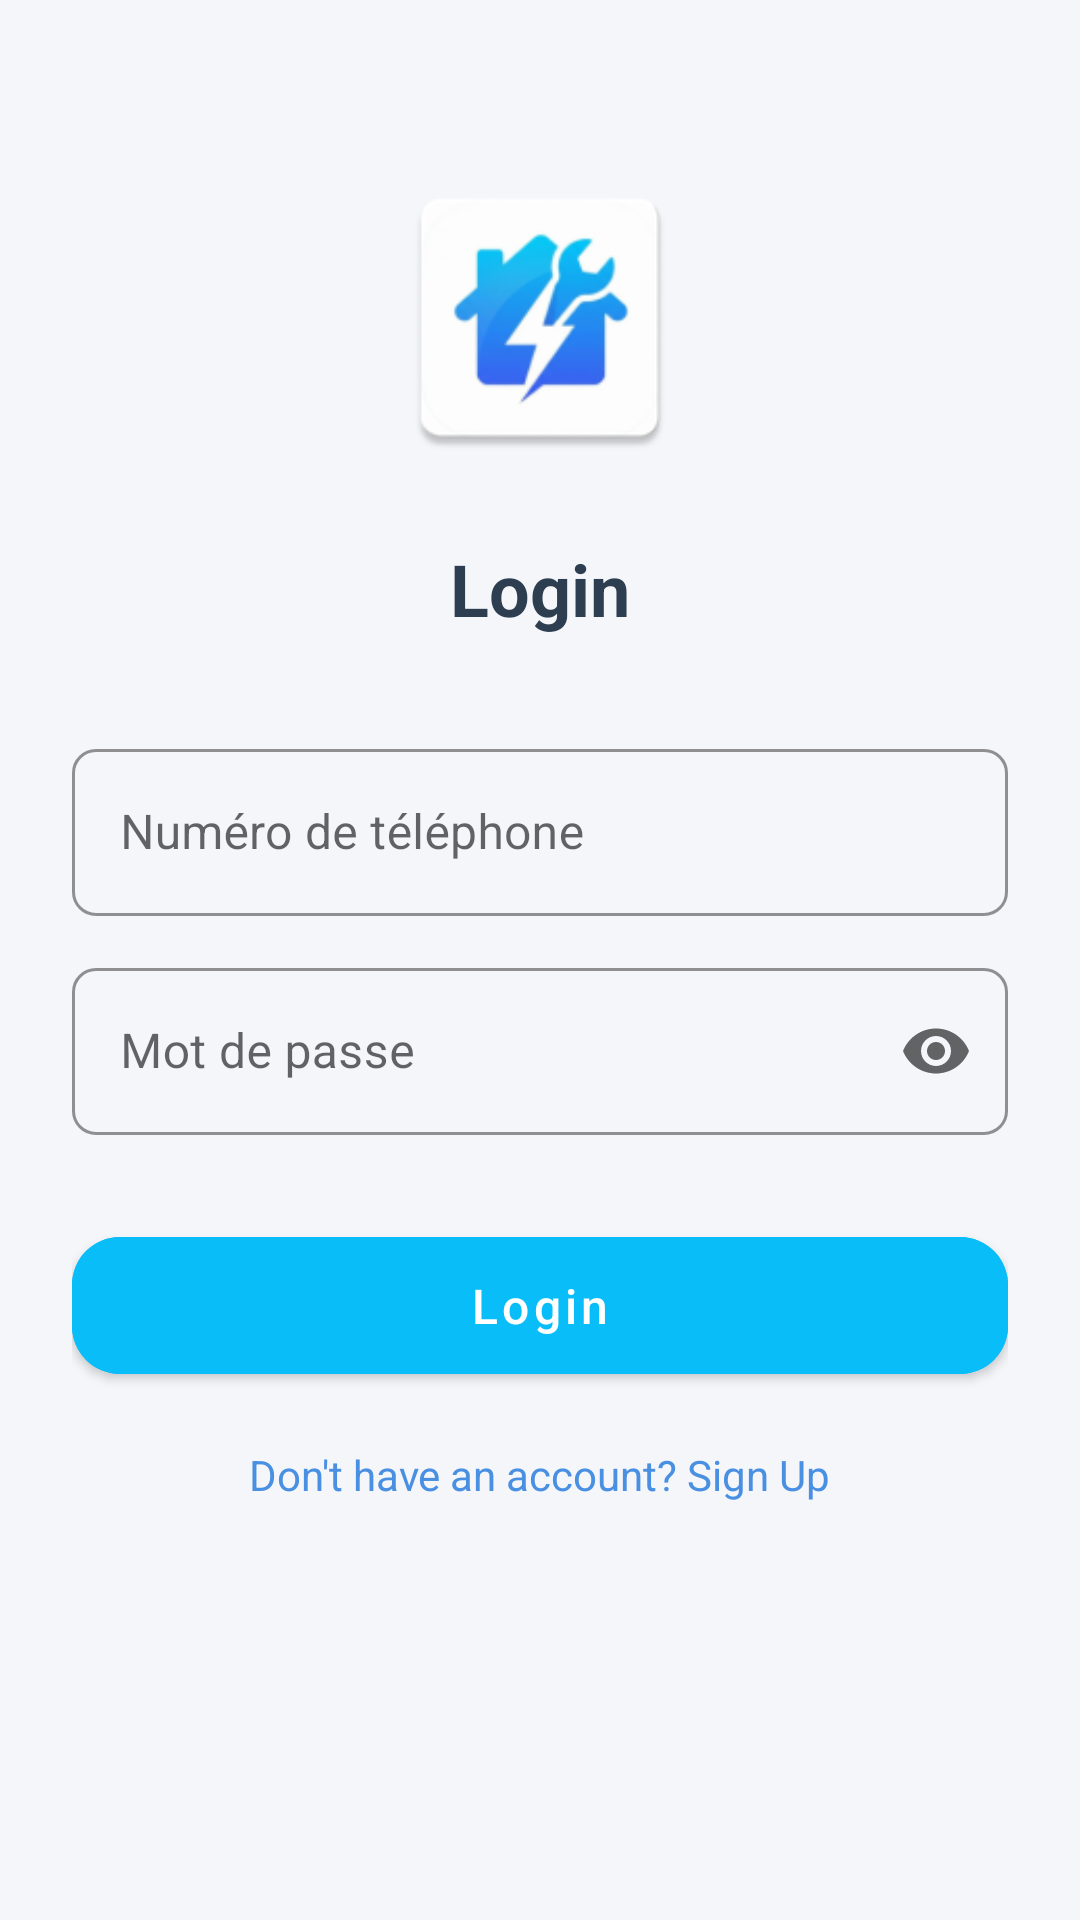

The Android layout XML behind this screen, and the referenced resources:
<!-- AndroidManifest.xml: application theme Theme.MyProject -->
<!-- res/layout/activity_login.xml -->
<?xml version="1.0" encoding="utf-8"?>
<ScrollView xmlns:android="http://schemas.android.com/apk/res/android"
    xmlns:app="http://schemas.android.com/apk/res-auto"
    xmlns:tools="http://schemas.android.com/tools"
    android:id="@+id/main"
    android:layout_width="match_parent"
    android:layout_height="match_parent"
    android:background="#F5F6FA"
    android:fillViewport="true">

    <LinearLayout
        android:layout_width="match_parent"
        android:layout_height="wrap_content"
        android:orientation="vertical"
        android:padding="24dp"
        android:gravity="center_horizontal">

        <ImageView
            android:layout_width="100dp"
            android:layout_height="100dp"
            android:contentDescription="@string/logo_description"
            android:layout_marginTop="32dp"
            android:layout_marginBottom="24dp"
            app:srcCompat="@mipmap/ic_launcher"
            tools:comment="Remplacez 'ic_dialog_info' par votre propre logo"/>

        <TextView
            android:id="@+id/textViewTitle"
            android:layout_width="wrap_content"
            android:layout_height="wrap_content"
            android:text="Login"
            android:textSize="24sp"
            android:textStyle="bold"
            android:textColor="#2C3E50"
            android:layout_marginBottom="32dp" />

        <com.google.android.material.textfield.TextInputLayout
            android:id="@+id/layoutPhone"
            style="@style/Widget.MaterialComponents.TextInputLayout.OutlinedBox"
            android:layout_width="match_parent"
            android:layout_height="wrap_content"
            android:hint="@string/phone_hint"
            app:boxStrokeColor="#8AB4F8"
            app:hintTextColor="#181717"
            app:boxCornerRadiusTopStart="8dp"
            app:boxCornerRadiusTopEnd="8dp"
            app:boxCornerRadiusBottomStart="8dp"
            app:boxCornerRadiusBottomEnd="8dp">

            <com.google.android.material.textfield.TextInputEditText
                android:id="@+id/editTextPhone"
                android:layout_width="match_parent"
                android:layout_height="wrap_content"
                android:textColor="#000000"
                android:inputType="phone" />
        </com.google.android.material.textfield.TextInputLayout>

        <com.google.android.material.textfield.TextInputLayout
            android:id="@+id/layoutPassword"
            style="@style/Widget.MaterialComponents.TextInputLayout.OutlinedBox"
            android:layout_width="match_parent"
            android:layout_height="wrap_content"
            android:layout_marginTop="12dp"
            android:hint="@string/password_hint"
            app:boxStrokeColor="#8AB4F8"
            app:hintTextColor="#3A3737"
            app:boxCornerRadiusTopStart="8dp"
            app:boxCornerRadiusTopEnd="8dp"
            app:boxCornerRadiusBottomStart="8dp"
            app:boxCornerRadiusBottomEnd="8dp"
            app:endIconMode="password_toggle">

            <com.google.android.material.textfield.TextInputEditText
                android:id="@+id/editTextPassword"
                android:layout_width="match_parent"
                android:layout_height="wrap_content"
                android:textColor="#000000"
                android:inputType="textPassword" />
        </com.google.android.material.textfield.TextInputLayout>

        <com.google.android.material.button.MaterialButton
            android:id="@+id/buttonLogin"
            android:layout_width="match_parent"
            android:layout_height="wrap_content"
            android:text="Login"
            android:textAllCaps="false"
            android:textSize="16sp"
            android:layout_marginTop="28dp"
            app:cornerRadius="16dp"
            android:backgroundTint="@color/light_blue"
            android:textColor="@color/white"
            android:paddingTop="12dp"
            android:paddingBottom="12dp"/>

        <TextView
            android:id="@+id/textViewSignUp"
            android:layout_width="wrap_content"
            android:layout_height="wrap_content"
            android:text="Don't have an account? Sign Up"
            android:textColor="#4A90E2"
            android:textSize="14sp"
            android:layout_marginTop="18dp"
            android:clickable="true"
            android:focusable="true" />

    </LinearLayout>
</ScrollView>
<!-- resources referenced by this layout -->
<resources>
  <color name="light_blue">#08BDF8</color>
  <color name="white">#FFFFFFFF</color>
  <!-- mipmap ic_launcher: webp bitmap (mipmap-hdpi, 3080 bytes) -->
  <string name="logo_description">Logo de l\'application</string>
  <string name="password_hint">Mot de passe</string>
  <string name="phone_hint">Numéro de téléphone</string>
  <style name="Theme.MyProject" parent="Theme.MaterialComponents.DayNight.NoActionBar">
          
          <item name="colorPrimary">@color/light_blue</item>
          <item name="colorPrimaryVariant">@color/light_blue</item>
          <item name="colorOnPrimary">@color/white</item>
          
          <item name="colorSecondary">@color/light_blue</item>
          <item name="colorSecondaryVariant">@color/light_blue</item>
          <item name="colorOnSecondary">@color/white</item>
          
          <item name="android:statusBarColor">?attr/colorPrimaryVariant</item>
          
          
          <item name="colorSurface">@color/surface_color</item>
          <item name="colorOnSurface">@color/on_surface_color</item>
          <item name="android:windowBackground">@color/background_color</item>
          <item name="colorError">#B00020</item>
          <item name="colorOnError">@color/white</item>
          <item name="android:textColorSecondary">@color/text_secondary</item>
          <item name="android:textColorPrimary">@color/text_primary</item>
          <item name="colorControlNormal">@color/text_primary</item>
          <item name="colorControlActivated">@color/light_blue</item>
          <item name="colorControlHighlight">@color/light_blue</item>
      </style>
  <color name="surface_color">#FFFFFF</color>
  <color name="on_surface_color">#000000</color>
  <color name="background_color">#F5F6FA</color>
  <color name="text_secondary">#555555</color>
  <color name="text_primary">#181717</color>
</resources>
